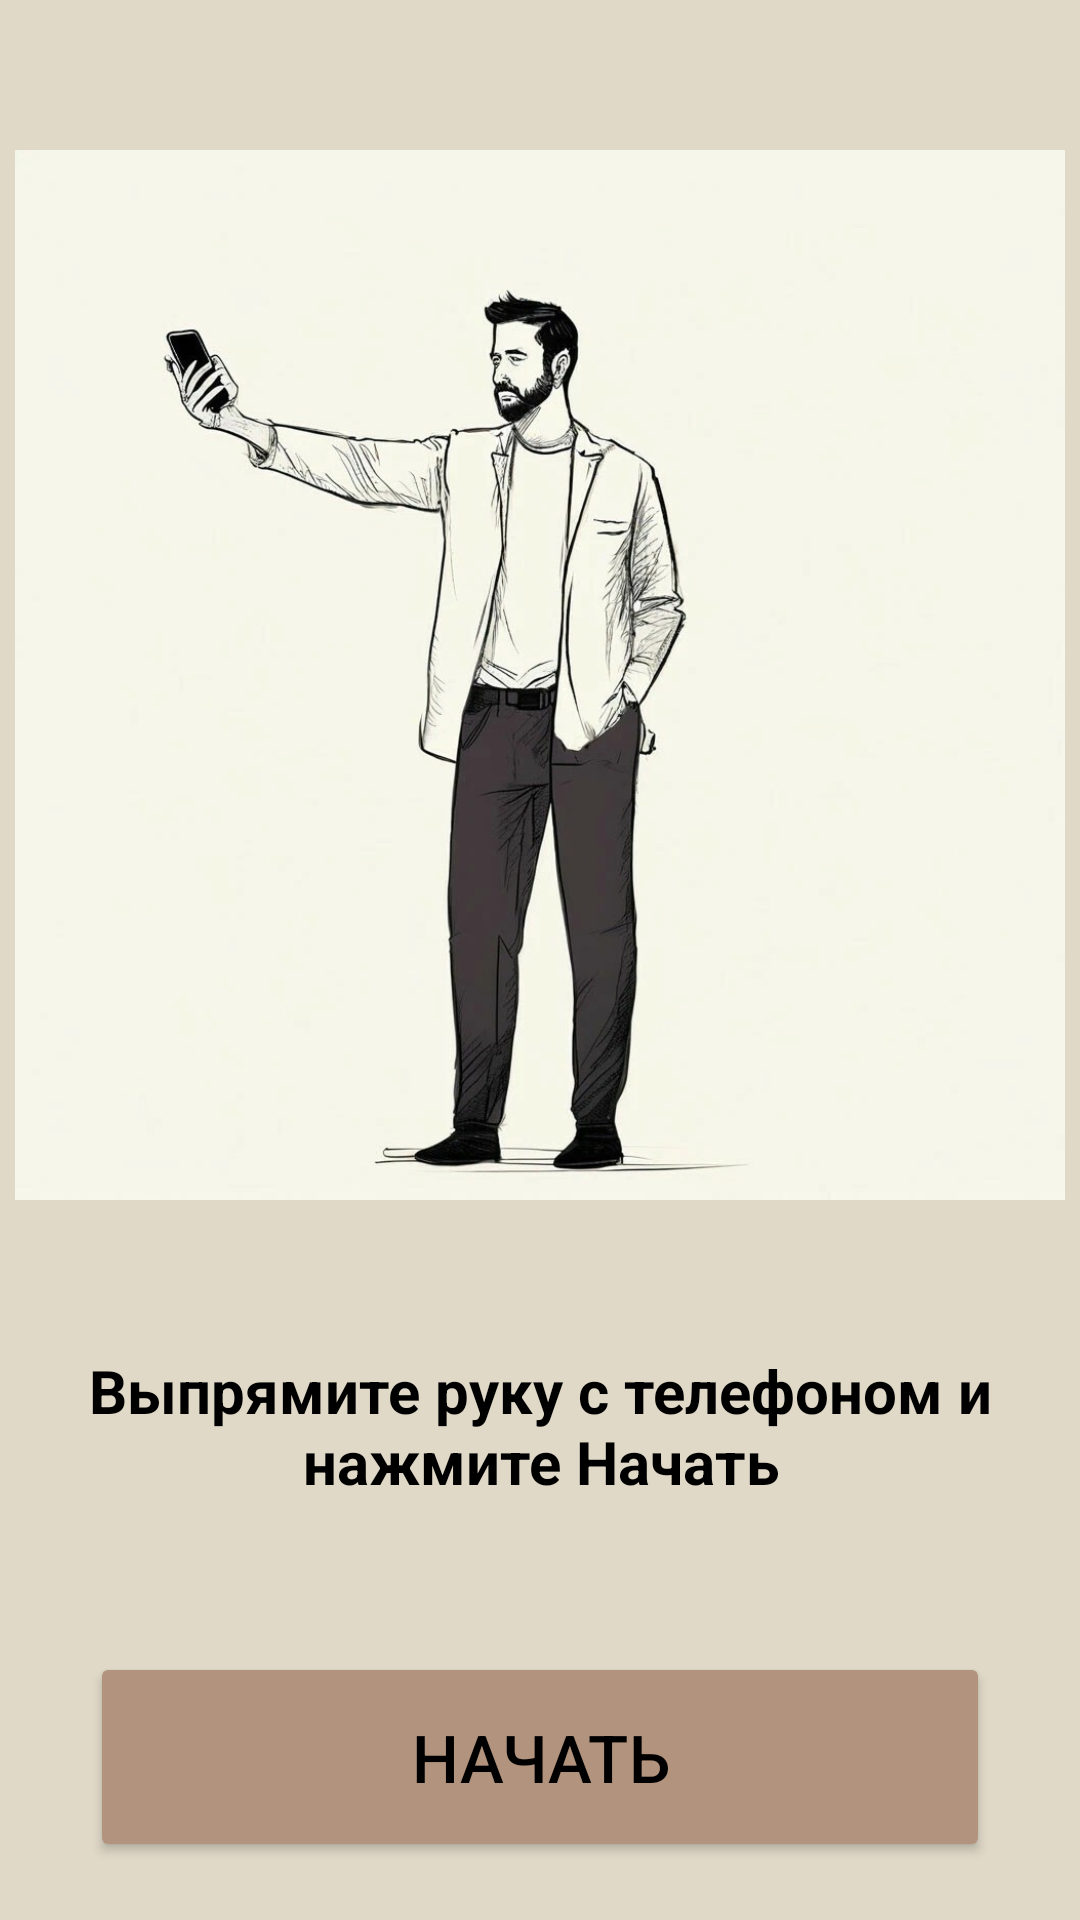

Write the Android layout XML for this screen, with the resource values it uses.
<!-- AndroidManifest.xml: application theme Theme.TremorTest -->
<!-- res/layout/activity_test.xml -->
<?xml version="1.0" encoding="utf-8"?>
<LinearLayout xmlns:android="http://schemas.android.com/apk/res/android"
    xmlns:app="http://schemas.android.com/apk/res-auto"
    xmlns:tools="http://schemas.android.com/tools"
    android:id="@+id/main"
    android:layout_width="match_parent"
    android:layout_height="match_parent"
    android:orientation="vertical"
    android:background="#E0D9C8"
    tools:context=".TestActivity">

    <ImageView
        android:id="@+id/manWithPhoneImage"
        android:layout_width="350dp"
        android:layout_height="350dp"
        android:layout_marginTop="50dp"
        android:layout_gravity="center"
        app:srcCompat="@drawable/man_with_phone" />

    <TextView
        android:id="@+id/startTextView"
        android:layout_width="wrap_content"
        android:layout_height="wrap_content"
        android:text="Выпрямите руку с телефоном и нажмите Начать"
        android:layout_gravity="center"
        android:layout_marginTop="50dp"
        android:layout_marginHorizontal="20dp"
        android:textAlignment="center"
        android:textSize="20sp"
        android:textStyle="bold"
        android:textColor="#000000" />

    <Button
        android:id="@+id/startButton"
        android:layout_width="300dp"
        android:layout_height="70dp"
        android:layout_gravity="center"
        android:layout_marginTop="50dp"
        android:textColor="#000000"
        android:backgroundTint="#B2937D"
        android:textSize="22sp"
        android:text="Начать" />
</LinearLayout>
<!-- resources referenced by this layout -->
<resources>
  <!-- drawable man_with_phone: jpg bitmap (drawable, 98420 bytes) -->
  <style name="Theme.TremorTest" parent="Base.Theme.TremorTest" />
  <style name="Base.Theme.TremorTest" parent="Theme.Material3.DayNight.NoActionBar">
          
          
      </style>
</resources>
